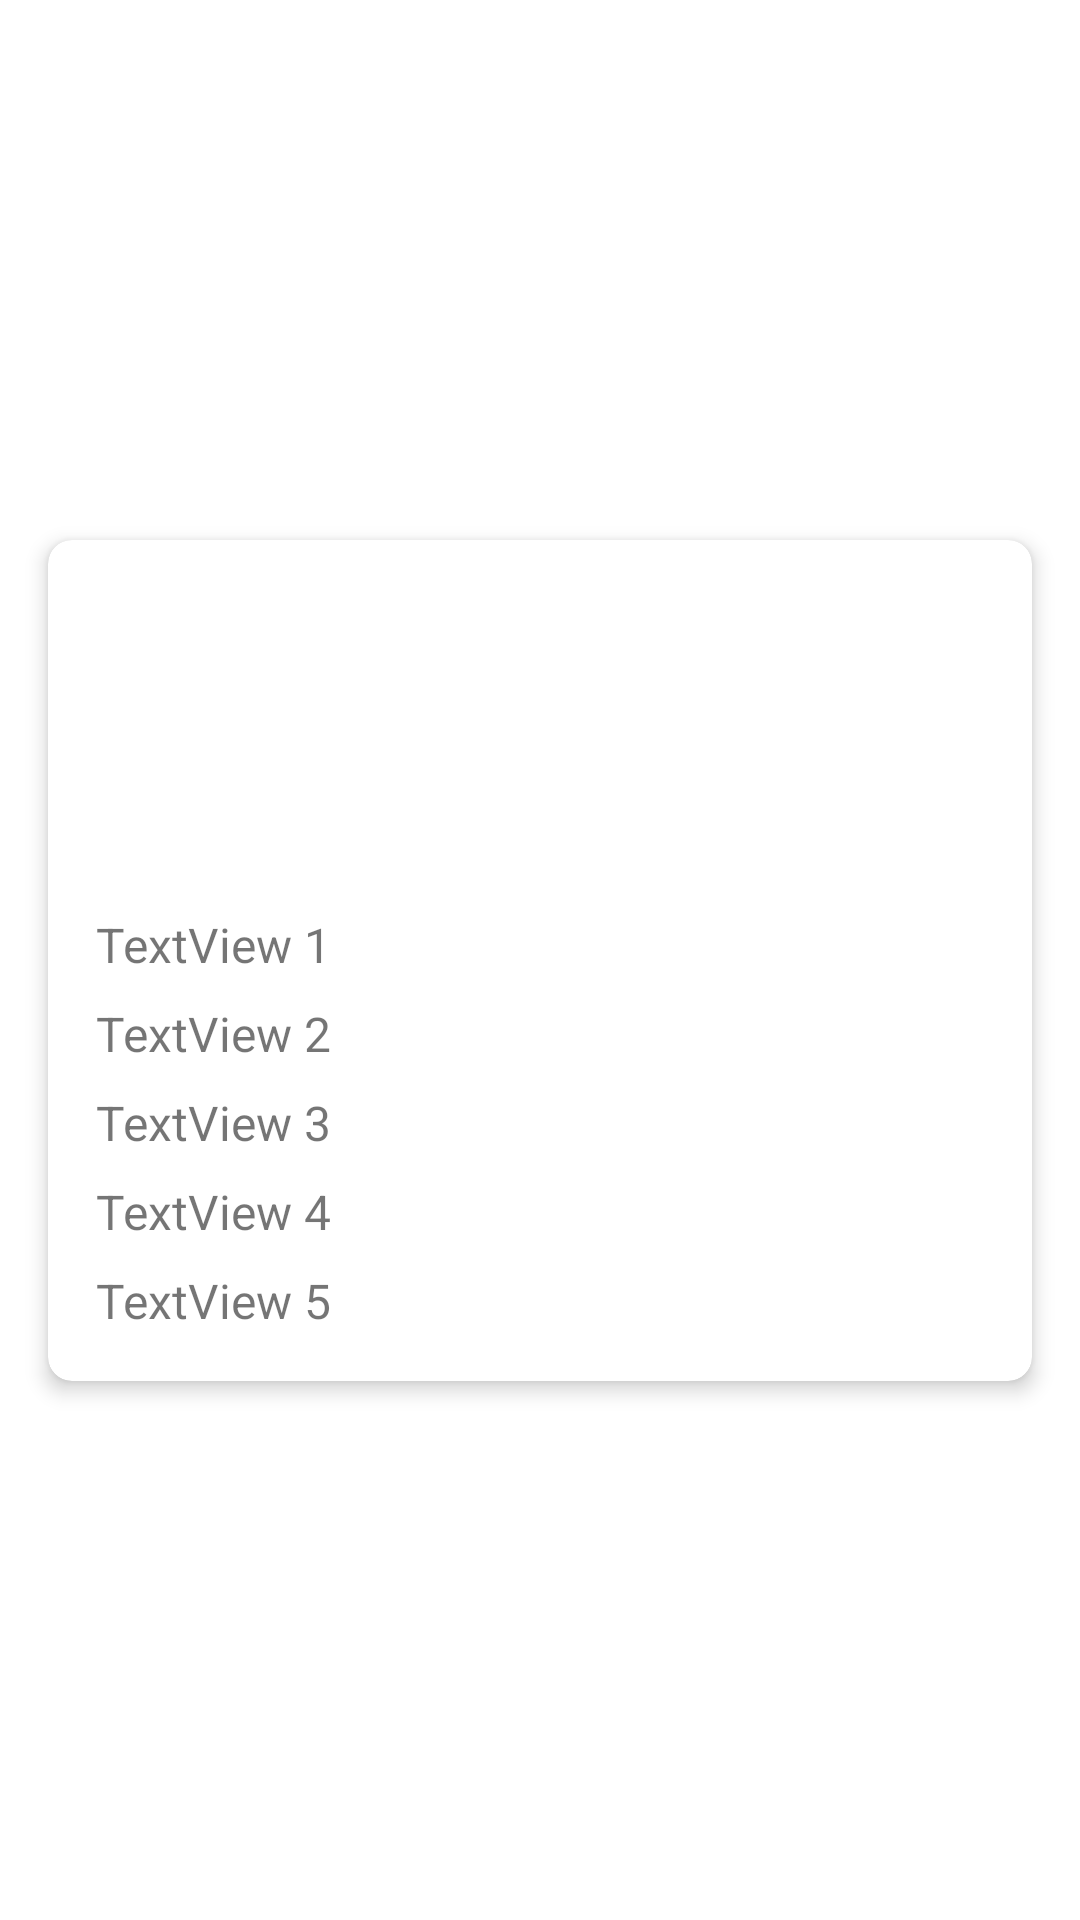

Here is an Android app screen rendered from its layout file. Give the layout XML and the strings, colors and styles it references.
<!-- AndroidManifest.xml: application theme Theme.Horoscope -->
<!-- res/layout/card_view_template.xml -->
<androidx.constraintlayout.widget.ConstraintLayout
    xmlns:android="http://schemas.android.com/apk/res/android"
    xmlns:app="http://schemas.android.com/apk/res-auto"
    xmlns:tools="http://schemas.android.com/tools"
    android:layout_width="match_parent"
    android:layout_height="match_parent"
    tools:context=".activities.MainActivity">

    <androidx.cardview.widget.CardView
        android:id="@+id/cardView"
        android:layout_width="0dp"
        android:layout_height="wrap_content"
        android:layout_margin="16dp"
        app:cardCornerRadius="8dp"
        app:cardElevation="4dp"
        app:layout_constraintTop_toTopOf="parent"
        app:layout_constraintBottom_toBottomOf="parent"
        app:layout_constraintStart_toStartOf="parent"
        app:layout_constraintEnd_toEndOf="parent">

        <androidx.constraintlayout.widget.ConstraintLayout
            android:layout_width="match_parent"
            android:layout_height="wrap_content"
            android:padding="16dp">

            <ImageView
                android:id="@+id/imageView"
                android:layout_width="100dp"
                android:layout_height="100dp"
                android:layout_marginBottom="8dp"
                android:src="@drawable/aries"
                app:layout_constraintTop_toTopOf="parent"
                app:layout_constraintStart_toStartOf="parent"
                app:layout_constraintEnd_toEndOf="parent" />

            <TextView
                android:id="@+id/textView1"
                android:layout_width="0dp"
                android:layout_height="wrap_content"
                android:layout_marginTop="8dp"
                android:text="TextView 1"
                android:textSize="16sp"
                app:layout_constraintTop_toBottomOf="@+id/imageView"
                app:layout_constraintStart_toStartOf="parent"
                app:layout_constraintEnd_toEndOf="parent" />

            <TextView
                android:id="@+id/textView2"
                android:layout_width="0dp"
                android:layout_height="wrap_content"
                android:layout_marginTop="8dp"
                android:text="TextView 2"
                android:textSize="16sp"
                app:layout_constraintTop_toBottomOf="@+id/textView1"
                app:layout_constraintStart_toStartOf="parent"
                app:layout_constraintEnd_toEndOf="parent" />

            <TextView
                android:id="@+id/textView3"
                android:layout_width="0dp"
                android:layout_height="wrap_content"
                android:layout_marginTop="8dp"
                android:text="TextView 3"
                android:textSize="16sp"
                app:layout_constraintTop_toBottomOf="@+id/textView2"
                app:layout_constraintStart_toStartOf="parent"
                app:layout_constraintEnd_toEndOf="parent" />

            <TextView
                android:id="@+id/textView4"
                android:layout_width="0dp"
                android:layout_height="wrap_content"
                android:layout_marginTop="8dp"
                android:text="TextView 4"
                android:textSize="16sp"
                app:layout_constraintTop_toBottomOf="@+id/textView3"
                app:layout_constraintStart_toStartOf="parent"
                app:layout_constraintEnd_toEndOf="parent" />

            <TextView
                android:id="@+id/textView5"
                android:layout_width="0dp"
                android:layout_height="wrap_content"
                android:layout_marginTop="8dp"
                android:text="TextView 5"
                android:textSize="16sp"
                app:layout_constraintTop_toBottomOf="@+id/textView4"
                app:layout_constraintStart_toStartOf="parent"
                app:layout_constraintEnd_toEndOf="parent"
                app:layout_constraintBottom_toBottomOf="parent" />

        </androidx.constraintlayout.widget.ConstraintLayout>
    </androidx.cardview.widget.CardView>
</androidx.constraintlayout.widget.ConstraintLayout>
<!-- resources referenced by this layout -->
<resources>
  <style name="Theme.Horoscope" parent="Theme.MaterialComponents.DayNight.DarkActionBar">
          
          <item name="colorPrimary">@color/purple_200</item>
          <item name="colorPrimaryVariant">@color/purple_700</item>
          <item name="colorOnPrimary">@color/white</item>
          
          <item name="colorSecondary">@color/teal_200</item>
          <item name="colorSecondaryVariant">@color/teal_700</item>
          <item name="colorOnSecondary">@color/black</item>
          
          <item name="android:statusBarColor">?attr/colorPrimaryVariant</item>
          
      </style>
  <!-- not gathered from this repository: default colours our renderer supplied (Android Studio template values) -->
  <color name="purple_200">#FFBB86FC</color>
  <color name="purple_700">#FF3700B3</color>
  <color name="teal_200">#FF03DAC5</color>
  <color name="teal_700">#FF018786</color>
  <color name="black">#FF000000</color>
  <color name="white">#FFFFFFFF</color>
</resources>
